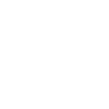
t = 0.00 s
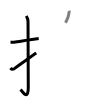
t = 3.50 s
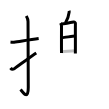
t = 7.25 s
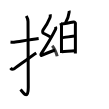
t = 10.75 s
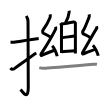
t = 14.50 s
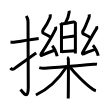
t = 18.00 s

The animated SVG that drew these frames (rendered in a browser with its animation timeline set to each time). Animation: 18 SMIL elements (animate=18); one cycle of 18.00 s.

<svg width="109px" height="109px" viewBox="0 0 px 109px" xmlns="http://www.w3.org/2000/svg" xmlns:xlink="http://www.w3.org/1999/xlink" xml:space="preserve" version="1.1"  baseProfile="full">
<path d="M10.5,41.92c2.08,0.25,1.27,0.55,3.5,0.25c5.5-0.75,15.5-2.5,24.67-3.67" style="fill:none;stroke:black;stroke-width:3;opacity:0">
  <animate attributeType="CSS" attributeName="opacity" from="0" to="1" begin="0s" dur="1s" repeatCount="Indefinite" fill="freeze" />
</path>
<path d="M26.27,16c0.48,0.92,1.76,2.49,1.76,5.52c0,15.23,0.24,54.46,0.24,65.9c0,14.25-6.32,3.53-7.77,2" style="fill:none;stroke:black;stroke-width:3;opacity:0">
  <animate attributeType="CSS" attributeName="opacity" from="0" to="1" begin="1s" dur="1s" repeatCount="Indefinite" fill="freeze" />
</path>
<path d="M10.5,67.99c0.79,1.06,2.05,1.68,3.79,0.7c1.03-0.58,17.61-13.01,21.96-15.78" style="fill:none;stroke:black;stroke-width:3;opacity:0">
  <animate attributeType="CSS" attributeName="opacity" from="0" to="1" begin="2s" dur="1s" repeatCount="Indefinite" fill="freeze" />
</path>
<path d="M69.03,10.75c0.15,0.43,0.17,0.97,0.13,1.35c-0.21,2.24-1.99,7.59-3.6,10.59" style="fill:none;stroke:black;stroke-width:3;opacity:0">
  <animate attributeType="CSS" attributeName="opacity" from="0" to="1" begin="3s" dur="1s" repeatCount="Indefinite" fill="freeze" />
</path>
<path d="M60.58,23.06c0.39,0.69,0.92,2.01,0.92,2.9c0,0.89-0.09,22.55,0.02,26.96" style="fill:none;stroke:black;stroke-width:3;opacity:0">
  <animate attributeType="CSS" attributeName="opacity" from="0" to="1" begin="4s" dur="1s" repeatCount="Indefinite" fill="freeze" />
</path>
<path d="M61.27,24.14c1.51-0.11,11.01-1.91,12.38-2.04c1.14-0.11,1.88,0.75,1.79,1.41c-0.18,1.34,0.06,22.78-0.08,29.92" style="fill:none;stroke:black;stroke-width:3;opacity:0">
  <animate attributeType="CSS" attributeName="opacity" from="0" to="1" begin="5s" dur="1s" repeatCount="Indefinite" fill="freeze" />
</path>
<path d="M62.2,37.64c2.04,0,10.58-1.6,12.88-1.6" style="fill:none;stroke:black;stroke-width:3;opacity:0">
  <animate attributeType="CSS" attributeName="opacity" from="0" to="1" begin="6s" dur="1s" repeatCount="Indefinite" fill="freeze" />
</path>
<path d="M61.96,51.69c3.01,0,8.7-0.94,12.6-0.94" style="fill:none;stroke:black;stroke-width:3;opacity:0">
  <animate attributeType="CSS" attributeName="opacity" from="0" to="1" begin="7s" dur="1s" repeatCount="Indefinite" fill="freeze" />
</path>
<path d="M50.16,14.37c0.19,1.1,0.35,2.02-0.09,3.11c-1.96,4.75-5.24,10.19-7.11,12.75c-0.38,0.52-0.37,2.53,0,2.74c1.97,1.1,4.76,2.29,7.35,3.93" style="fill:none;stroke:black;stroke-width:3;opacity:0">
  <animate attributeType="CSS" attributeName="opacity" from="0" to="1" begin="8s" dur="1s" repeatCount="Indefinite" fill="freeze" />
</path>
<path d="M55.52,26.78c0.19,0.48,0.25,2.04,0,2.54c-3.67,7.43-9,16.18-14.25,24.33c-0.65,1-0.38,2.09,0.37,1.77c3.13-1.33,9.4-4.13,13.43-5.4" style="fill:none;stroke:black;stroke-width:3;opacity:0">
  <animate attributeType="CSS" attributeName="opacity" from="0" to="1" begin="9s" dur="1s" repeatCount="Indefinite" fill="freeze" />
</path>
<path d="M52.23,45.69c1.74,1.87,4.5,7.7,4.94,10.62" style="fill:none;stroke:black;stroke-width:3;opacity:0">
  <animate attributeType="CSS" attributeName="opacity" from="0" to="1" begin="10s" dur="1s" repeatCount="Indefinite" fill="freeze" />
</path>
<path d="M89.15,14.37c0.19,1.05,0.35,1.94-0.09,2.98c-1.96,4.56-4.24,11.22-6.11,13.68c-0.38,0.5-0.37,2.43,0,2.63c1.96,1.05,5.78,2.31,7.46,4.24" style="fill:none;stroke:black;stroke-width:3;opacity:0">
  <animate attributeType="CSS" attributeName="opacity" from="0" to="1" begin="11s" dur="1s" repeatCount="Indefinite" fill="freeze" />
</path>
<path d="M96.51,26.28c0.19,0.45,0.29,1.96,0,2.4c-3.93,6.08-8.96,15.69-13.75,23.54c-0.6,0.99-0.38,2,0.37,1.7c3.13-1.25,8.24-3.4,12.27-4.6" style="fill:none;stroke:black;stroke-width:3;opacity:0">
  <animate attributeType="CSS" attributeName="opacity" from="0" to="1" begin="12s" dur="1s" repeatCount="Indefinite" fill="freeze" />
</path>
<path d="M92.89,45.19c1.87,1.87,4.84,7.7,5.31,10.62" style="fill:none;stroke:black;stroke-width:3;opacity:0">
  <animate attributeType="CSS" attributeName="opacity" from="0" to="1" begin="13s" dur="1s" repeatCount="Indefinite" fill="freeze" />
</path>
<path d="M39.28,67.63c0.68,0.2,2.5,0.64,4.33,0.6c7.41-0.17,34.94-2.74,49.93-3.93c1.81-0.15,2.28-0.2,3.42,0" style="fill:none;stroke:black;stroke-width:3;opacity:0">
  <animate attributeType="CSS" attributeName="opacity" from="0" to="1" begin="14s" dur="1s" repeatCount="Indefinite" fill="freeze" />
</path>
<path d="M67.12,57.5c0.69,0.28,1.11,1.24,1.24,1.79s0,35.77-0.14,39.21" style="fill:none;stroke:black;stroke-width:3;opacity:0">
  <animate attributeType="CSS" attributeName="opacity" from="0" to="1" begin="15s" dur="1s" repeatCount="Indefinite" fill="freeze" />
</path>
<path d="M66.69,66.75C60,77,50.25,88.25,35.88,95" style="fill:none;stroke:black;stroke-width:3;opacity:0">
  <animate attributeType="CSS" attributeName="opacity" from="0" to="1" begin="16s" dur="1s" repeatCount="Indefinite" fill="freeze" />
</path>
<path d="M69.18,66.11c4.88,6.38,15.96,17.92,23,22.67c1.39,0.94,2.39,1.64,3.68,1.97" style="fill:none;stroke:black;stroke-width:3;opacity:0">
  <animate attributeType="CSS" attributeName="opacity" from="0" to="1" begin="17s" dur="1s" repeatCount="Indefinite" fill="freeze" />
</path>
</svg>
